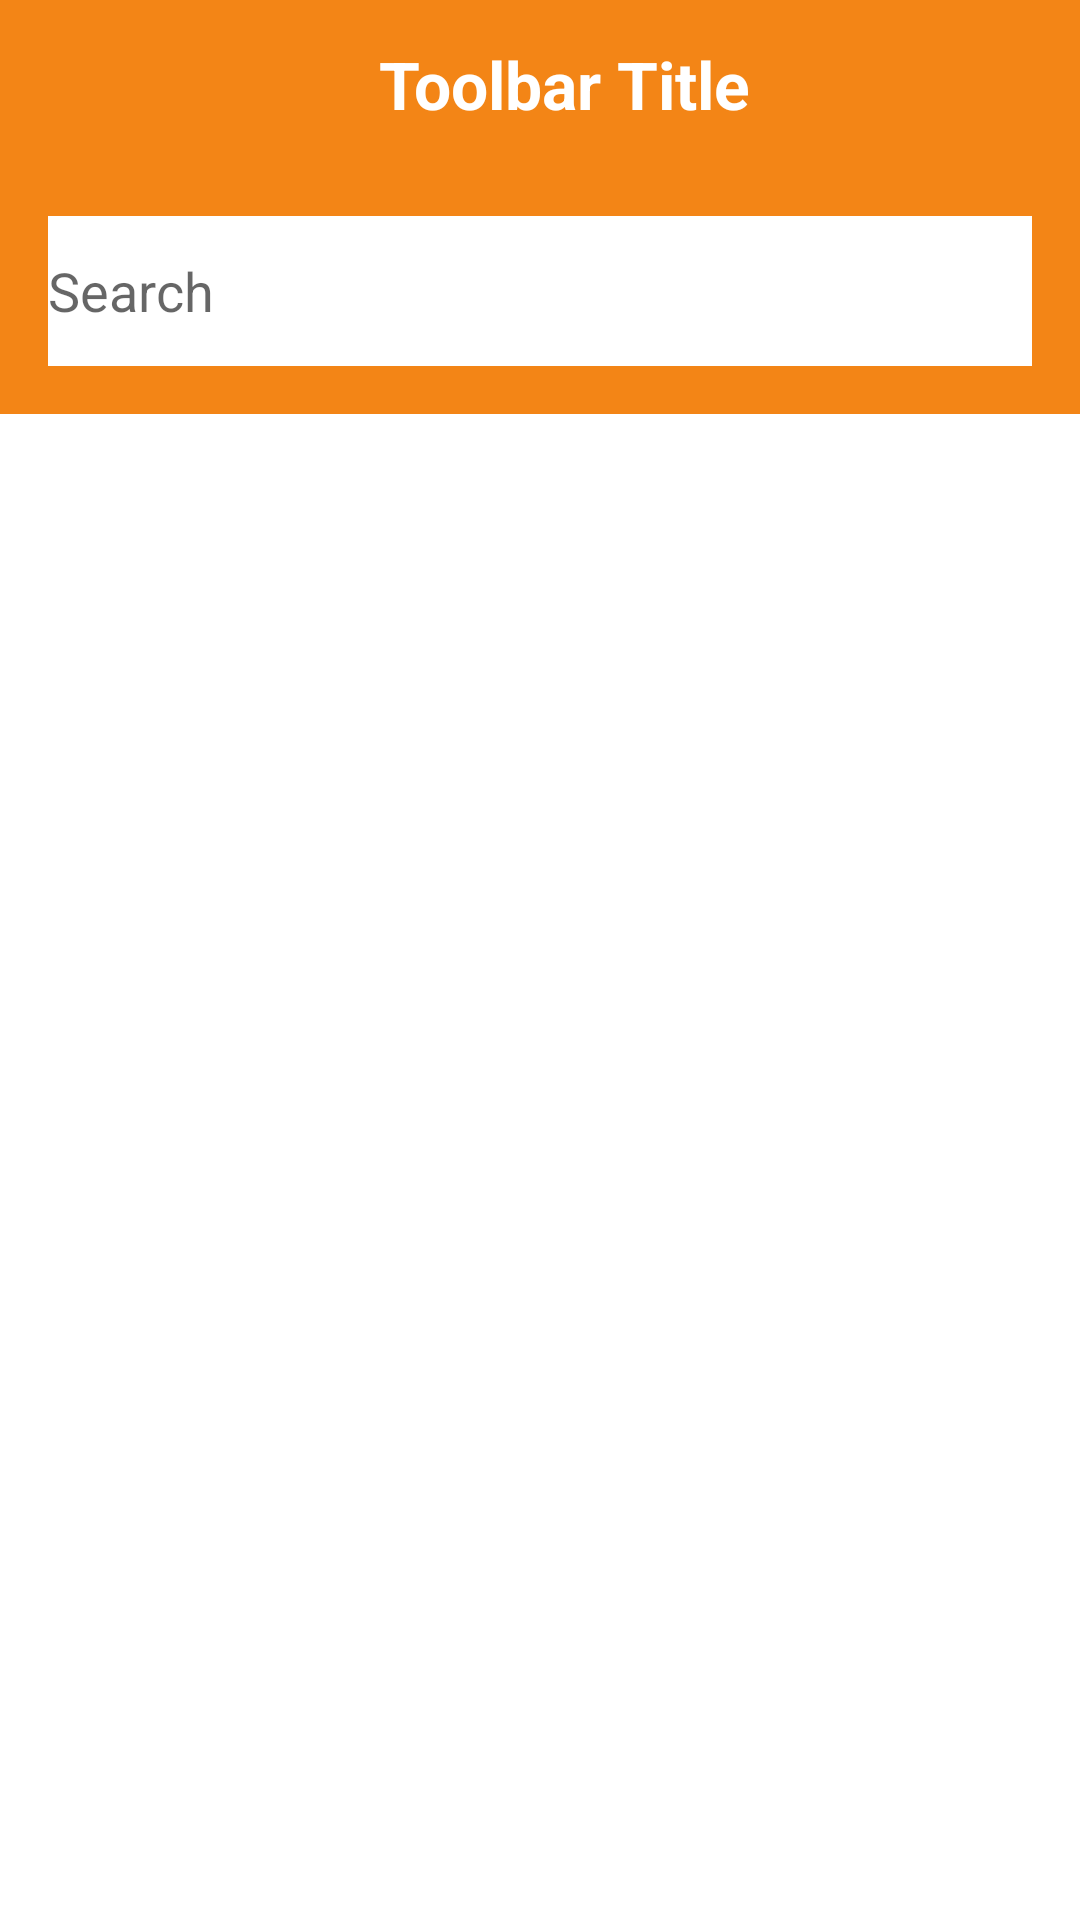

Write the Android layout XML for this screen, with the resource values it uses.
<!-- AndroidManifest.xml: application theme AppTheme.Launcher -->
<!-- res/layout/activity_main.xml -->
<?xml version="1.0" encoding="utf-8"?>
<layout xmlns:android="http://schemas.android.com/apk/res/android"
    xmlns:app="http://schemas.android.com/apk/res-auto"
    xmlns:tools="http://schemas.android.com/tools">

    <data />

    <androidx.constraintlayout.widget.ConstraintLayout
        android:layout_width="match_parent"
        android:layout_height="match_parent"
        tools:context=".modules.main.MainActivity">

        <include
            android:id="@+id/toolbar"
            layout="@layout/toolbar"
            app:layout_constraintEnd_toEndOf="parent"
            app:layout_constraintStart_toStartOf="parent"
            app:layout_constraintTop_toTopOf="parent" />

        <LinearLayout
            android:id="@+id/searchContainer"
            android:layout_width="match_parent"
            android:layout_height="wrap_content"
            android:background="@color/app_orange"
            android:orientation="vertical"
            android:padding="@dimen/spacing"
            app:layout_constraintTop_toBottomOf="@id/toolbar">

            <androidx.appcompat.widget.AppCompatEditText
                android:id="@+id/searchView"
                android:layout_width="match_parent"
                android:layout_height="50dp"
                android:background="@color/white"
                android:hint="Search" />

        </LinearLayout>

        <androidx.recyclerview.widget.RecyclerView
            android:id="@+id/recipes_recycler"
            android:layout_width="0dp"
            android:layout_height="0dp"
            app:layout_constraintEnd_toEndOf="parent"
            app:layout_constraintStart_toStartOf="parent"
            app:layout_constraintTop_toBottomOf="@id/searchContainer"
            app:layout_constraintBottom_toBottomOf="parent"/>

    </androidx.constraintlayout.widget.ConstraintLayout>
</layout>
<!-- res/layout/toolbar.xml (included above) -->
<androidx.appcompat.widget.Toolbar
    android:background="@color/app_orange"
    android:id="@+id/toolbar"
    android:layout_height="wrap_content"
    android:layout_width="match_parent"
    app:popupTheme="@style/AppTheme.NoActionBar.PopupOverlay"
    xmlns:tools="http://schemas.android.com/tools"
    xmlns:android="http://schemas.android.com/apk/res/android"
    xmlns:app="http://schemas.android.com/apk/res-auto">

    <androidx.appcompat.widget.AppCompatTextView
        android:gravity="center"
        android:id="@+id/tvTitle"
        android:layout_height="match_parent"
        android:layout_width="match_parent"
        android:textColor="@color/white"
        android:textStyle="bold"
        android:textSize="22sp"
        tools:text="Toolbar Title" />

</androidx.appcompat.widget.Toolbar>
<!-- resources referenced by this layout -->
<resources>
  <color name="app_orange">#F38516</color>
  <color name="white">#ffffff</color>
  <dimen name="spacing">16dp</dimen>
  <style name="AppTheme.NoActionBar.PopupOverlay" parent="ThemeOverlay.AppCompat.Light" />
  <style name="AppTheme.Launcher">
          <item name="android:windowBackground">@drawable/splash_screen</item>
          
          
      </style>
  <!-- drawable splash_screen (drawable) -->
  <?xml version="1.0" encoding="utf-8"?>
  <layer-list xmlns:android="http://schemas.android.com/apk/res/android"
      android:opacity="opaque">
  
      
      <item android:drawable="@android:color/white" />
  
      
      <item
          android:width="300dp"
          android:height="300dp"
          android:drawable="@drawable/logo"
          android:gravity="center" />
  
  </layer-list>
</resources>
